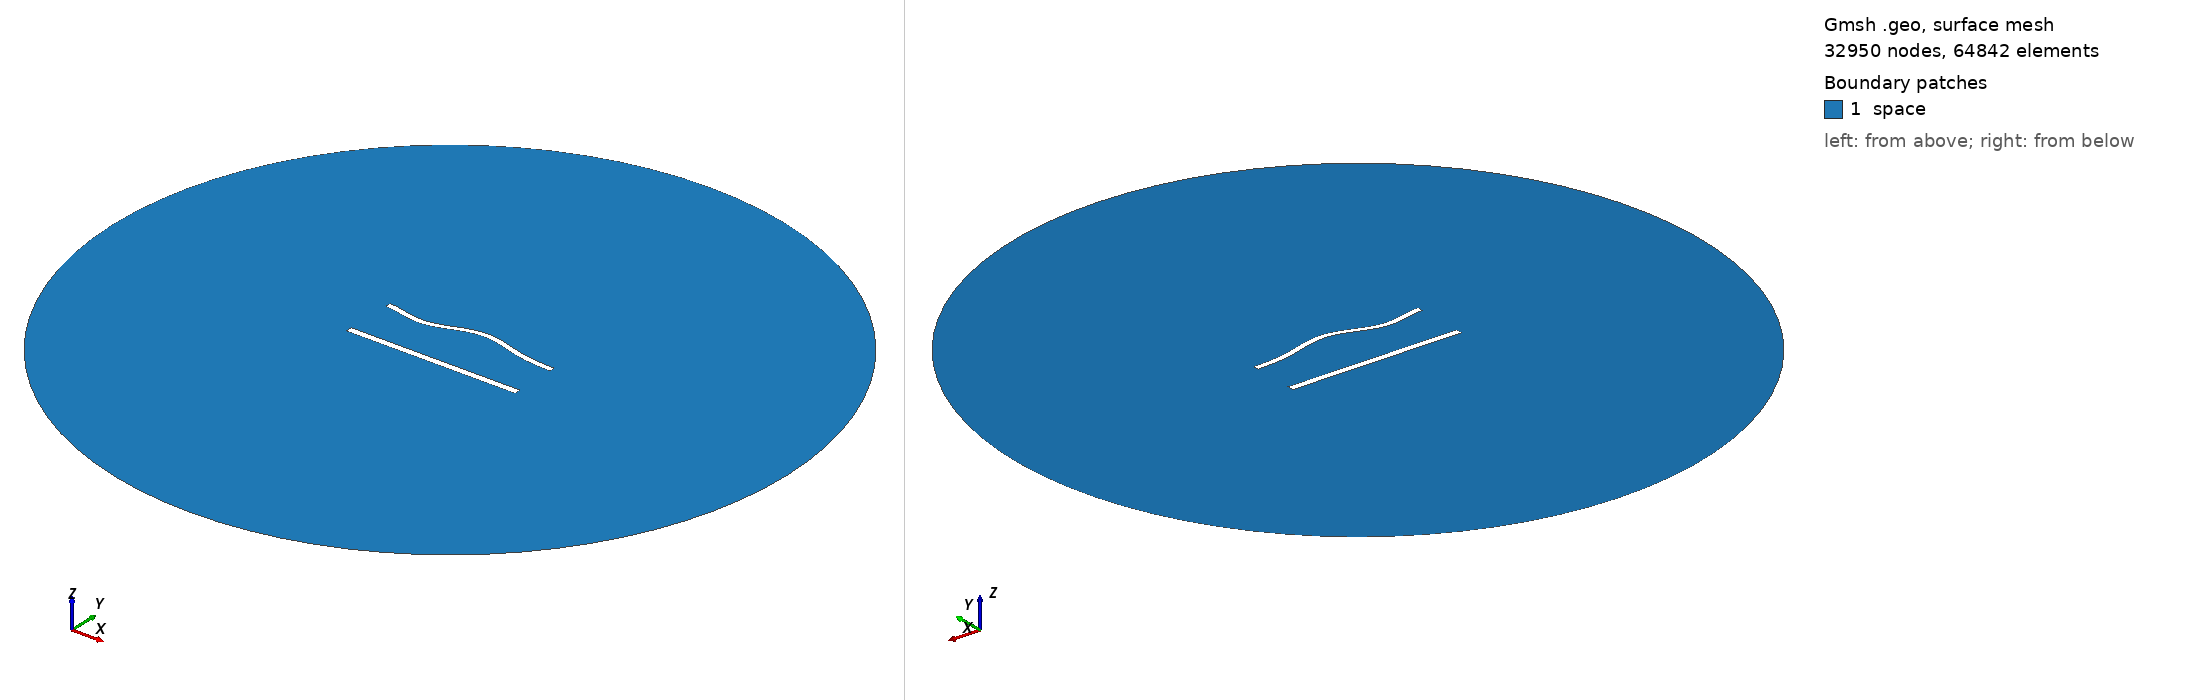

Gmsh geometry script, surface-meshed: 32950 nodes, 64842 surface elements. Boundary patches (legend numbers): 1 space. Left view from above one corner, right view from below the opposite corner. Legend entries are the model's physical surfaces. The drawing asked Gmsh for element sizes between 1% and 20% of the model's largest extent; the script's own settings can give other sizes.

=== 1180.geo (drawn) ===
//---------------------------------------
// Geometry kernel
//---------------------------------------

SetFactory("OpenCASCADE");



//---------------------------------------
// Parameters of the geometry
//---------------------------------------

// Overetch of the upper plate
overetch = 0.25;

// Distance between the plates
distance = 30.0;

// Discretization over the x axis (for the deformation)
nx = 50; 

// Length of the plate
L = 100 - overetch; 

// Number of modes
n = 4; 

// 1st mode coefficient
coeff(1) = 0.0;
beta(1) = 0.596864 * 3.1415926535 / L;

// 2nd mode coefficient
coeff(2) = 1.5;
beta(2) = 1.49418 * 3.1415926535 / L;

// 3rd mode coefficient
coeff(3) = -1.5;
beta(3) = 2.50025 * 3.1415926535 / L;

// 4th mode coefficient
coeff(4) = -1.5;
beta(4) = 3.49999 * 3.1415926535 / L;



//---------------------------------------
// Upper plate (deformed rectangle)
//---------------------------------------

// Coordiantes of the upper plate
xmin = -50;
xmax = 50 - overetch;

// Height of the upper plate
yheight = 4 - 2 * overetch;

// Indexes of the points
UpperID[] = {};
LowerID[] = {};
LeftID[] = {};
RightID[] = {};

// Point index
p = 1;

// Horizontal edges
For i In {1:nx}
    x = xmin + (i-1)*(xmax - xmin)/(nx-1);

    y_bottom = distance / 2 + overetch;
    For j In {1:n}
        C = (Cosh(beta(j)*L) + Cos(beta(j)*L)) / (Sinh(beta(j)*L) + Sin(beta(j)*L));
        y_bottom  = y_bottom + coeff(j) * (Cosh(beta(j)*(x+50)) - Cos(beta(j)*(x+50)) - C * (Sinh(beta(j)*(x+50)) - Sin(beta(j)*(x+50))));
    EndFor

    y_top = y_bottom + yheight;

    Point(p) = {x, y_top, 0, 1.0};
    UpperID[i] = p;
    p = p + 1;

    Point(p) = {x, y_bottom, 0, 1.0};
    LowerID[i] = p;
    p = p + 1;
EndFor

// Create point lists
UpperPts[] = {}; LowerPts[] = {};
For i In {1:nx}
  UpperPts[] += {UpperID[i]};
  LowerPts[] += {LowerID[i]};
EndFor

// Build splines
Spline(1) = {UpperPts[]};
Spline(2) = {LowerPts[]};
Line(3) = {LowerPts[nx-1], UpperPts[nx-1]};
Line(4) = {LowerPts[0], UpperPts[0]};

// Build the plane surface
Curve Loop(1) = {2, 3, -1, -4};
Plane Surface(1) = {1};



//---------------------------------------
// Lower plate (rectangle)
//---------------------------------------

// Vertices
Point(1001) = {-50, -distance/2, 0, 1.0};
Point(1002) = { 50, -distance/2, 0, 1.0};
Point(1003) = { 50,  -distance/2 + 4, 0, 1.0};
Point(1004) = {-50,  -distance/2 + 4, 0, 1.0};

// Edges
Line(5) = {1001, 1002};
Line(6) = {1002, 1003};
Line(7) = {1003, 1004};
Line(8) = {1004, 1001};

// Plane surface
Line Loop(2) = {5, 6, 7, 8};
Plane Surface(2) = {2}; 



//---------------------------------------
// Outer (fictious) boundary
//---------------------------------------

// Points
Point(1005) = {0, 0, 0};       // Center
Point(1006) = {200, 0, 0};     // Start point
Point(1007) = {0, 200, 0};     // 90 degrees
Point(1008) = {-200, 0, 0};    // 180 degrees
Point(1009) = {0, -200, 0};    // 270 degrees

// Circle arcs (each needs start, center, end)
Circle(9) = {1006, 1005, 1007};
Circle(10) = {1007, 1005, 1008};
Circle(11) = {1008, 1005, 1009};
Circle(12) = {1009, 1005, 1006};

// Plane surface for the entire domain
Curve Loop(3) = {9, 10, 11, 12};
Surface(3) = {3};

// Subtract the plates from the whole domain to obtain the actual domain where we want to solve the equations
BooleanDifference{ Surface{3}; Delete; }{ Surface{1}; Surface{2}; Delete; }




//---------------------------------------
// Transfinite Lines/Curves
//---------------------------------------

// Set the number of points on the boundaries
r = 6;
d = 0.15;

// Plates
Transfinite Curve {1} = 50*r/4 Using Progression 1;
Transfinite Line {2} = 50*r Using Progression 1;
Transfinite Curve {3, 4} = 2*r Using Progression 1+d;
Transfinite Line {5} = 50*r/4 Using Progression 1;
Transfinite Line {7} = 50*r Using Progression 1;
Transfinite Line {6} = 2*r Using Progression 1-d;
Transfinite Line {8} = 2*r Using Progression 1+d;

// Outer boundary
Transfinite Line {9, 10, 11, 12} = 20 Using Progression 1;



//---------------------------------------
// Physical groups
//---------------------------------------                

// Physical curves (boundaries)
Physical Line("force_segment", 10) = {2};
Physical Line("upper_plate", 11) = {1, 3, 4};
Physical Line("lower_plate", 12) = {5, 6, 7, 8};
Physical Line("boundary", 20) = {9, 10, 11, 12};

// Physical Surfaces
Physical Surface("space", 30) = {3};



//---------------------------------------
// 6. Generate the Mesh
//---------------------------------------

// 2D mesh generation
Mesh 2;
